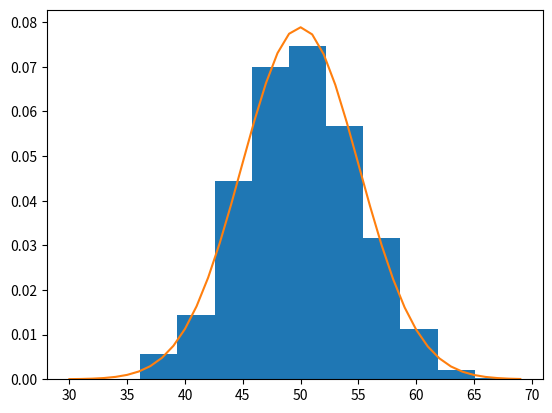

The matplotlib source for this figure:
#example of parametric probability density estimation
from matplotlib import pyplot
from numpy.random import normal
from numpy import mean
from numpy import std
from scipy.stats import norm
# generate a sample
sample = normal(loc=50, scale=5, size=1000)
# calculate parameters
sample_mean = mean(sample)
sample_std = std(sample)
print('Mean=%.3f, Standard Deviation=%.3f' % (sample_mean, sample_std))
# define the distribution
dist = norm(sample_mean, sample_std)
# sample probabilities for a range of outcomes
values = [value for value in range(30, 70)]
probabilities = [dist.pdf(value) for value in values]
# plot the histogram and pdf
pyplot.hist(sample, bins=10, density=True)
pyplot.plot(values, probabilities)
pyplot.show()
